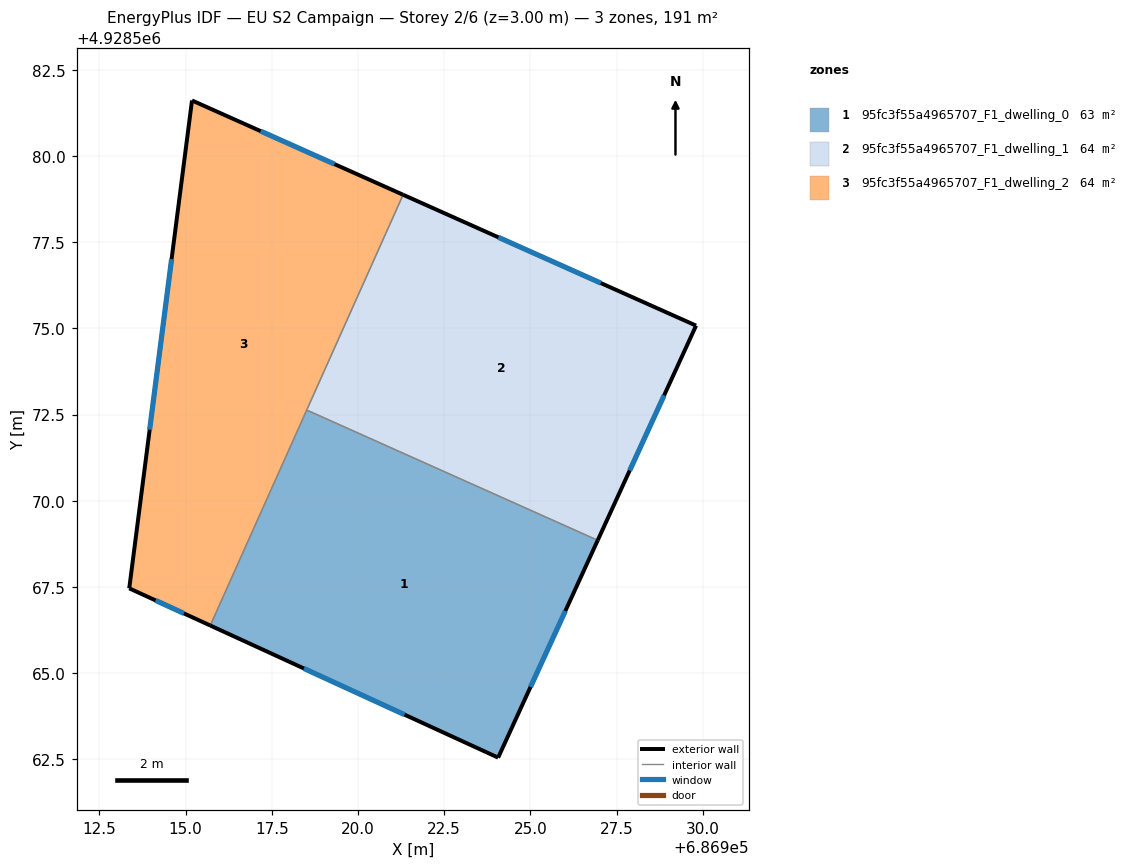
=== STOREY PLAN SPEC (per zone: floor XY polygon, exterior-wall plan segments, windows/doors) ===
zone 1: 95fc3f55a4965707_F1_dwelling_0  (63.5 m²)
  floor: (686926.95, 4928568.85) (686924.06, 4928562.55) (686915.72, 4928566.38) (686918.51, 4928572.63)
  exterior wall: (686924.06, 4928562.55) – (686926.95, 4928568.85)  [6.9 m]
    window: (686925.00, 4928564.60) – (686926.01, 4928566.80)  [2.5 m²]
  exterior wall: (686915.72, 4928566.38) – (686924.06, 4928562.55)  [9.2 m]
    window: (686918.43, 4928565.14) – (686921.35, 4928563.80)  [3.4 m²]
  interior walls: 2
zone 2: 95fc3f55a4965707_F1_dwelling_1  (63.5 m²)
  floor: (686929.81, 4928575.08) (686926.95, 4928568.85) (686918.51, 4928572.63) (686921.31, 4928578.88)
  exterior wall: (686926.95, 4928568.85) – (686929.81, 4928575.08)  [6.8 m]
    window: (686927.88, 4928570.88) – (686928.88, 4928573.06)  [2.5 m²]
  exterior wall: (686929.81, 4928575.08) – (686921.31, 4928578.88)  [9.3 m]
    window: (686927.04, 4928576.32) – (686924.07, 4928577.64)  [3.4 m²]
  interior walls: 2
zone 3: 95fc3f55a4965707_F1_dwelling_2  (63.5 m²)
  floor: (686921.31, 4928578.88) (686915.72, 4928566.38) (686913.37, 4928567.46) (686915.19, 4928581.61)
  exterior wall: (686913.37, 4928567.46) – (686915.72, 4928566.38)  [2.6 m]
    window: (686914.13, 4928567.11) – (686914.95, 4928566.73)  [0.9 m²]
  exterior wall: (686915.19, 4928581.61) – (686913.37, 4928567.46)  [14.3 m]
    window: (686914.59, 4928577.01) – (686913.96, 4928572.06)  [5.2 m²]
  exterior wall: (686921.31, 4928578.88) – (686915.19, 4928581.61)  [6.7 m]
    window: (686919.32, 4928579.77) – (686917.18, 4928580.72)  [2.5 m²]
  interior walls: 2

=== DERIVED (storey summary) ===
Building: EU S2 Campaign
Storey: 2 of 6  (floor level z = 3.00 m)
Storey gross floor area: 190.5 m²
Zones on this storey: 3
  - 95fc3f55a4965707_F1_dwelling_0: floor 63.5 m²; exterior wall 16.1 m (48.4 m²); 2 window(s) 5.9 m²; WWR 12.2%
  - 95fc3f55a4965707_F1_dwelling_1: floor 63.5 m²; exterior wall 16.2 m (48.5 m²); 2 window(s) 5.9 m²; WWR 12.2%
  - 95fc3f55a4965707_F1_dwelling_2: floor 63.5 m²; exterior wall 23.6 m (70.7 m²); 3 window(s) 8.6 m²; WWR 12.2%
Zone adjacency (shared interzone walls):
  - 95fc3f55a4965707_F1_dwelling_0 ↔ 95fc3f55a4965707_F1_dwelling_1
  - 95fc3f55a4965707_F1_dwelling_0 ↔ 95fc3f55a4965707_F1_dwelling_2
  - 95fc3f55a4965707_F1_dwelling_1 ↔ 95fc3f55a4965707_F1_dwelling_2